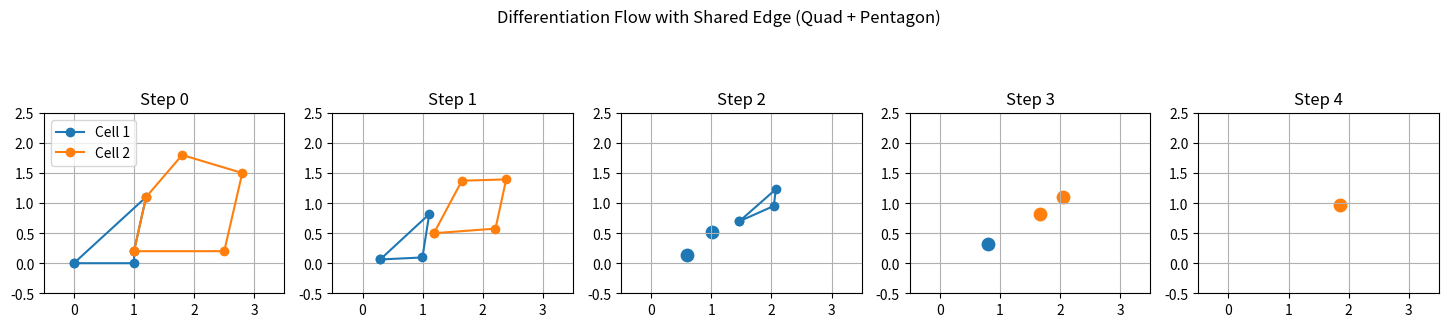

Recreate this plot in Python.
import numpy as np
import matplotlib.pyplot as plt

# --------------------------------------------------
# Helpers
# --------------------------------------------------

def poly_from_roots(roots):
    return np.poly(roots)

def differentiate_poly(coeffs):
    n = len(coeffs) - 1
    return np.array([coeffs[i] * (n - i) for i in range(n)])

def roots_from_poly(coeffs):
    return np.roots(coeffs)

def order_polygon(roots):
    roots = np.array(roots)
    center = np.mean(roots)
    angles = np.angle(roots - center)
    order = np.argsort(angles)
    return roots[order]

# --------------------------------------------------
# Define shared edge
# --------------------------------------------------

v_shared1 = 1 + 0.2j
v_shared2 = 1.2 + 1.1j

# --------------------------------------------------
# Define cells (sharing the edge)
# --------------------------------------------------

quad = np.array([
    0 + 0j,
    1 + 0j,
    v_shared1,
    v_shared2
])

pent = np.array([
    v_shared1,
    v_shared2,
    2.5 + 0.2j,
    2.8 + 1.5j,
    1.8 + 1.8j
])

cells = [quad, pent]

# --------------------------------------------------
# Plot
# --------------------------------------------------

fig, axes = plt.subplots(1, 5, figsize=(18, 4))

for step in range(5):
    ax = axes[step]

    for idx, cell in enumerate(cells):
        coeffs = poly_from_roots(cell)

        # differentiate step-by-step
        for _ in range(step):
            if len(coeffs) > 1:
                coeffs = differentiate_poly(coeffs)

        roots_k = roots_from_poly(coeffs)
        roots_k = order_polygon(roots_k)

        x = roots_k.real
        y = roots_k.imag

        if len(roots_k) > 2:
            ax.plot(np.append(x, x[0]), np.append(y, y[0]),
                    'o-', label=f'Cell {idx+1}')
        else:
            ax.scatter(x, y, s=80, label=f'Cell {idx+1}')

    ax.set_title(f"Step {step}")
    ax.set_xlim(-0.5, 3.5)
    ax.set_ylim(-0.5, 2.5)
    ax.set_aspect('equal')
    ax.grid(True)

axes[0].legend()
plt.suptitle("Differentiation Flow with Shared Edge (Quad + Pentagon)")
plt.show()
